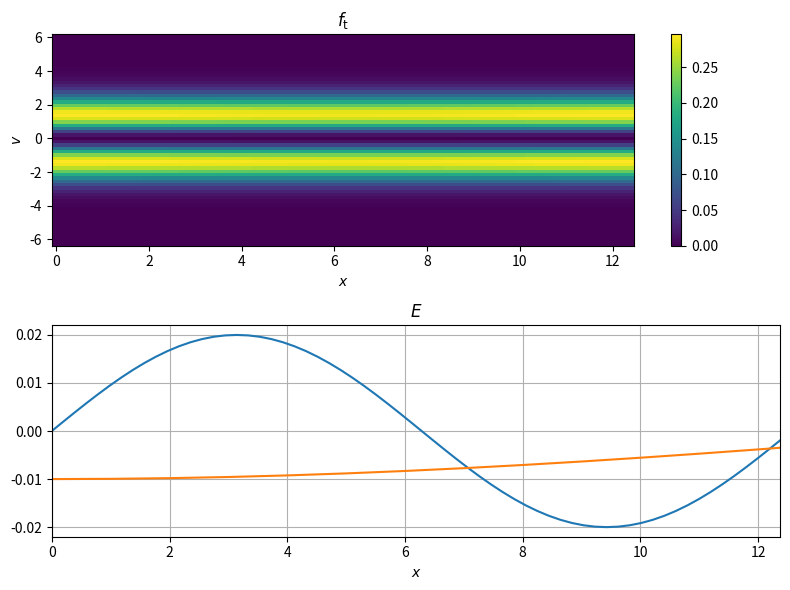

Write the Python code that produced this figure. (Note: this script raises an exception after producing the figure.)
import numpy as np
from scipy.fft import fft, ifft
from dataclasses import dataclass
import matplotlib.pyplot as plt
import math
from scipy.sparse import spdiags
from scipy.interpolate import interp1d


# Simultion configs

@dataclass
class Config1D:
    
    #grid settings
    Nsample: list = None
    Nx: int = None
    Nv: int = None
    Nmap: list = None
    Mass: list = None
    Charge: list = None
    Ns: int =  1 # num of species
    S_name: str = "electrons"
    Mr: int = 1 # Mass ratio for ionsA
    Nt_max: int  = 2000
    
    
    #spline settings
    order: int = 3 # spline order
    use_mex: bool = True
    scheme: str = "lagrange-bary"
    
    #sim settings
    dt: float = 0.1 # time step
    dt_save: int = 5 # save after dt_same time
    t_end: int = 20
    plot_freq: int = 5 # iterations between plots
    measure_freq: int = 1 # iterations between measurements

    k: float = 0.5 # wave nr
    eps: float = 1e-2 # perturbation amplitude
    
    v0: float = 3 # electron drift velocity

    grids: list = None

    it: int = None # simulation iteration tic
    time: float = 0
    time_array: list = None
    #def f0(self, x, v):
    #    """
    #    clac. distribution
    #    """
    #    return (
    #        (1+self.eps * np.cos(self.k * x))
    #        / (2*np.sqrt(2 * np.pi))
    #        * (np.exp(-(v-self.v0)**2/2)+ np.exp(-(v+self.v0)**2/2))
    #    )

    def f0(self, x,v):
        return (
            (1+self.eps * np.cos(self.k * x)) * v**2
            / (np.sqrt(2 * np.pi))
            * np.exp(-v**2/2)
        )
        
    def __post_init__(self):
        self.Lx = 2*math.pi/self.k # spatial domain length
        self.Lv = 2*math.pi # velocity domain length
        self.fini = [self.f0]

        if self.grids is None:
            self.grids = []
        #grid settings
        if self.Nsample is None:
            self.Nsample = [2**8, 2**8] # num of sample grid points
        if self.Nmap is None:
            self.Nmap = [2**6, 2**6] # num of saved map grid points 
        if self.Mass is None:
            self.Mass = [1]
        if self.Charge is None:
            self.Charge = [-1]
        if self.time_array is None:
            self.time_array = []

    
@dataclass
class Grid:
    # core grids
    sample: any
    map: any

    # index mapping from sample to map
    idx_sample_to_map: tuple

    # phase space grids
    x: np.ndarray
    v: np.ndarray
    X: np.ndarray
    V: np.ndarray
    Xsample_grid: np.ndarray
    Vsample_grid: np.ndarray

    # grid sizes
    size: tuple
    size_sample_grid: tuple
    dom: any = None

    # spacing
    dx: float = 0.0
    dv: float = 0.0

    # domain lengths
    Lx: float = 0.0
    Lv: float = 0.0

    # number of points
    Nx: int = 0
    Nv: int = 0

    # spacing arrays for derivatives
    Dx: np.ndarray = None
    Dv: np.ndarray = None

    # wavenumbers
    kx: np.ndarray = None
    kx2: np.ndarray = None
    kv: np.ndarray = None
    kv2: np.ndarray = None

    # periodicity and weights
    Vperiodic: np.ndarray = None
    Weights: np.ndarray = None

    method: str = "spline"

def velocity_periodicfication(params, bump_transition_width=None, type_="exp"):
    r"""
    %%%%%%%%%%%%%%%%%%%%%%%%%%%%%%%%%%%%%%%%%%%%%%%%%%%%%%%%%%%%%%%%%%%%%%%%%%%
    %%% first calculate "vorticity" such that global vorticity omega = 0 
    % (u_1,u_2) = (g(v), d/dx \phi)
    % omega = d/dx u_2 - d/dv u_1 = d^2/(dx)2 \phi(x) - d/dv g(v) == 0 
    % assume phi(x)=0 
    % if g(v) = v 
    % omega = d/dv g(v) = 1 != 0 ):
    % so we do the following:
    % look for a function h(v) = d/dv g(v) that keeps global omega=0, 
    % but is 1 close to the
    % origin and negative on the boundaries (= heaviside function)
    %%%%%%%%%%%%%%%%%%%%%%%%%%%%%%%%%%%%%%%%%%%%%%%%%%%%%%%%%%%%%%%%%%%%%%%%%%%
    """
    
    Lv = params.Lv
    v = params.v
    kv = np.copy(params.kv)
    kv2 = kv**2
    kv2[0] = 1.0 

    # --- handle bump width and type ---
    if bump_transition_width is None:
        b = 0.2 * Lv
    else:
        b = bump_transition_width

    # --- choose type of transition ---
    if type_ == "tanh":
        a = 0.4
        sigma = 0.5 - 0.5 * np.tanh(2 * np.pi * (np.abs(v) - a * 2 * Lv) / b)
        weights = None  # not explicitly defined in this case
    elif type_ == "exp":
        def nu(x):
            y = np.zeros_like(x)
            mask = np.abs(x) < 1
            y[mask] = np.exp(-1.0 / (1 - x[mask] ** 2))
            return y

        sigma = 1 - nu((np.abs(v) - Lv) / b)
        weights = nu((np.abs(v) - Lv) / b)
    else:
        raise ValueError(f"Unknown type: {type_}")

    # --- normalize h ---
    h = np.copy(sigma)
    h = h - np.mean(h)
    h = h / np.max(h)

    # --- compute periodic velocity ---
    intu_hat = -np.fft.fft(h) / kv2
    intu = np.fft.ifft(intu_hat)  # complex array, but we take symmetric part below
    v_periodic = np.real(np.fft.ifft(1j * intu_hat * kv))

    return v_periodic, sigma

# Gen grid

def make_periodic_grid(Lx, Lv, Nx, Nv):
    # 1D grids
    x = np.arange(Nx) * Lx / Nx
    v = np.arange(Nv) * 2*Lv / Nv - Lv  # from -Lv to Lv
    dx = x[1] - x[0]
    dv = v[1] - v[0]

    # Meshgrid for phase space
    X, V = np.meshgrid(x, v, indexing='ij')
    
    # data must have shape (n_diagonals, N)
    Shape_x = np.vstack((
        -np.ones(Nx), 
        np.zeros(Nx),  
        np.ones(Nx)    
    ))  # shape (3, Nx)

    Shape_v = np.vstack((
        -np.ones(Nv), 
        np.zeros(Nv),  
        np.ones(Nv)    
    ))  # shape (3, Nv)
    
    Dx = spdiags(Shape_x, [-1, 0, 1], Nx, Nx).toarray()
    Dv = spdiags(Shape_v, [-1, 0, 1], Nv, Nv).toarray()
    
    # Apply periodic BCs (connect first and last)
    Dx[0, -1] = -1
    Dx[-1, 0] = 1
    Dv[0, -1] = -1
    Dv[-1, 0] = 1
    
    # Scale by spacing
    Dx /= (2 * dx)
    Dv /= (2 * dv)
    # Fourier wavenumbers
    kx = np.fft.fftshift((2*np.pi/Lx) * np.arange(-Nx//2, Nx//2))
    kx2 = kx**2
    kx2[0] = 1.0
    kv = np.fft.fftshift((np.pi/Lv) * np.arange(-Nv//2, Nv//2))
    kv2 = kv**2
    kv2[0] = 1.0


    grid = Grid(
        sample=None,
        map=None,
        idx_sample_to_map=(None, None),
        x=x,
        v=v,
        X=X,
        V=V,
        Xsample_grid=X,
        Vsample_grid=V,
        size=X.shape,
        size_sample_grid=X.shape,
        dom=[0, -Lv, Lx-dx, Lv-dv],
        dx=dx,
        dv=dv,
        Lx=Lx,
        Lv=Lv,
        Nx=Nx,
        Nv=Nv,
        Dx=Dx,
        Dv=Dv,
        kx=kx,
        kx2=kx2,
        kv=kv,
        kv2=kv2,
        Vperiodic=None,
        Weights=None,
        method="spline"
    )
    
    # Periodic velocity
    vper, sigma = velocity_periodicfication(grid)
    _, Vperiodic = np.meshgrid(x, vper, indexing='ij')
    _, Weights = np.meshgrid(x, np.abs(sigma) < 1e-12, indexing='ij')
    grid.Vperiodic = Vperiodic
    grid.Weights = Weights

    return grid

def compute_density(fs, dv):
    """
    Computes charge density from distribution function on uniform velocity grid.

    Parameters
    ----------
    fs : ndarray, shape (Nv, Nx)
        Distribution function f(v_i, x_j)
    dv : float
        Velocity grid spacing

    Returns
    -------
    rho : ndarray, shape (Nx,)
        Charge density at each spatial point
    """
    return np.sum(fs * dv, axis=1)

@dataclass
class DataStorage:
    fs: np.ndarray = None
    Efield: np.ndarray = None
    Efield_list: np.ndarray = None
    time: np.ndarray = None

# Initialize Simulation

def initialize_simulation(params):
    """
    Initialize grids, distribution functions, and storage arrays.
    """
    data = DataStorage()
    
    for s in range(params.Ns):
        # Use separate sample and map grids
        Nsample = params.Nsample
        Nmap = params.Nmap

        # Expand scalar values to lists
        if np.isscalar(Nsample):
            Nsample = [Nsample, Nsample]
        if np.isscalar(Nmap):
            Nmap = [Nmap, Nmap]

        # Validate grids
        if any(np.array(Nsample) % np.array(Nmap) != 0):
            raise ValueError("Nsample must be a multiple of Nmap for each dimension")
        if any(np.array(Nmap) > np.array(Nsample)):
            raise ValueError("Nmap must not be bigger than Nsample")

        # Create sample and map grids
        grid_sample = make_periodic_grid(params.Lx, params.Lv, Nsample[0], Nsample[1])
        grid_map = make_periodic_grid(params.Lx, params.Lv, Nmap[0], Nmap[1])
        grid_sample.method = "spline"
        grid_map.method = "spline"

        # Create index mapping from sample grid to map grid
        ratio_x = Nsample[0] // Nmap[0]
        ratio_v = Nsample[1] // Nmap[1]
        idx_sample_to_map = (
            np.arange(0, Nsample[0], ratio_x),
            np.arange(0, Nsample[1], ratio_v)
        )

        # Create Grid dataclass instance
        grid_obj = Grid(
            sample=grid_sample,
            map=grid_map,
            idx_sample_to_map=idx_sample_to_map,
            x=grid_sample.x,
            v=grid_sample.v,
            X=grid_sample.X,
            V=grid_sample.V,
            Xsample_grid=grid_sample.X,
            Vsample_grid=grid_sample.V,
            size=grid_sample.size,
            size_sample_grid=grid_sample.size_sample_grid,
            dom=getattr(grid_sample, "dom", None),
            dx=grid_sample.dx,
            dv=grid_sample.dv,
            Lx=grid_sample.Lx,
            Lv=grid_sample.Lv,
            Nx=grid_sample.Nx,
            Nv=grid_sample.Nv,
            Dx=grid_sample.Dx,
            Dv=grid_sample.Dv,
            kx=grid_sample.kx,
            kx2=grid_sample.kx2,
            kv=grid_sample.kv,
            kv2=grid_sample.kv2,
            Vperiodic=grid_sample.Vperiodic,
            Weights=grid_sample.Weights
        )
        params.grids.append(grid_obj)

    # Ensure Nt_max fits t_end
    if params.Nt_max > params.t_end / params.dt:
        params.Nt_max = int(np.ceil(params.t_end / params.dt))

    # Initialize distribution functions
    Nx = params.grids[0].Xsample_grid.shape[0]
    Nv = params.grids[0].Vsample_grid.shape[0]
    fs = np.zeros((Nx, Nv, params.Ns))

    for s in range(params.Ns):
        fini_func = params.fini[s]
        fs[:, :, s] = fini_func(params.grids[s].Xsample_grid, params.grids[s].Vsample_grid)

    # Save parameters for time stepping
    if hasattr(params, "dt_save"):
        dt_save = params.dt_save
        dit_save = dt_save / params.dt
        params.dit_save = dit_save
        if not dit_save.is_integer() or dt_save < params.dt:
            raise ValueError("dt_save is not a proper divisor of dt")
        Nsamples = int(params.Nt_max / dit_save)
        data.fs = np.zeros(params.grids[0].size_sample_grid + (Nsamples, params.Ns))
        data.Efield = np.zeros((params.grids[0].Nx, Nsamples))
        data.time = dt_save * np.arange(1, Nsamples + 1)
    else:
        params.dit_save = params.Nt_max + 2
        data = None

    # Default plotting and measurement frequencies
    if not hasattr(params, "plot_freq") or params.plot_freq == 0:
        params.plot_freq = params.Nt_max
    if not hasattr(params, "measure_freq") or params.measure_freq == 0:
        params.measure_freq = params.Nt_max

    return params, fs, data

def plot_results(params, data, fs, time=None):
    """
    Plot the distribution function and electric field.

    Parameters
    ----------
    params : object
        Simulation parameters, must have `Ns`, `grids`, `species_name`, and `Efield`.
    fs : ndarray, shape (Nv, Nx, Ns)
        Distribution function for all species
    """
    Ns = params.Ns
    fig, axes = plt.subplots(Ns + 1, 1, figsize=(8, 3*(Ns+1)))

    # Ensure axes is always a list
    if Ns + 1 == 1:
        axes = [axes]
    else:
        axes = axes.flatten()  # flatten if it’s an array

    # Plot distribution function for each species
    for s in range(Ns):
        ax = axes[s]
        X = params.grids[s].Xsample_grid
        V = params.grids[s].Vsample_grid
        im = ax.pcolormesh(X, V, fs[:, :, s], shading='auto')
        ax.set_title(r"$f_\mathrm{" + params.S_name[s] + "}$")
        ax.set_xlabel(r"$x$")
        ax.set_ylabel(r"$v$")
        fig.colorbar(im, ax=ax)

    # Plot electric field
    ax = axes[Ns]
    x = params.grids[0].x
    Efield = data.Efield
    ax.plot(x, Efield)
    ax.set_xlim([x[0], x[-1]])
    ax.set_title("$E$" + (f" at t = {time:.2f}" if time is not None else ""))
    ax.set_xlabel(r"$x$")
    ax.grid(True)

    
    plt.tight_layout()
    plt.pause(0.01)
    plt.show()

def vPoisson(fs, grids, charge):
    """
    Solve 1D Poisson equation for the electric field given the distribution function.

    Parameters
    ----------
    fs : ndarray, shape (Nv, Nx, Ns)
        Distribution function for all species
    grids : list of Grid
        List of Grid instances, must have dv, kx, kx2
    charge : list or ndarray, length Ns
        Charges for each species

    Returns
    -------
    Efield : ndarray, shape (Nx,)
        Electric field at each spatial point
    """
    Ns = len(grids)
    rho = np.zeros(grids[0].Nx)
    
    # Compute total charge density
    for s in range(Ns):
        rho += charge[s] * compute_density(fs[:, :, s], grids[s].dv)
    
    kx = grids[0].kx
    K2 = np.copy(grids[0].kx2)
    
    # Solve Poisson in Fourier space
    b = np.fft.fft(1-rho)
    phi_fft = -b / K2
    phi_fft[0] = 0  # set mean to zero (zero mode)
    
    # Compute electric field: E = -dphi/dx
    dphi_dx_h = -1j * phi_fft * kx
    Efield = -np.real(np.fft.ifft(dphi_dx_h))  # 1D field
    
    return Efield

def NuFi(params, data, fs):
    """
    Single NuFi time step update for all species.
    
    Inputs:
        params - configuration object containing grids, charges, masses, etc.
        fs     - distribution function array (Nx x Nv x Ns)
        
    Returns:
        fs     - updated distribution function
        params - updated parameters (Efield, Efield_list)
    """
    iT = params.it + 1
    dt = params.dt
    Ns = params.Ns

    for s in range(Ns):
        grid = params.grids[s]
        charge_s = params.Charge[s]
        mass_s = params.Mass[s]

        X, V = sympl_flow_Half(
            n=iT,
            dt=dt,
            X=grid.X,
            V=grid.V,
            Efield=data.Efield_list,
            grid=grid,
            params=params,
            charge=charge_s,
            mass=mass_s
        )

        # Update distribution function
        fini = params.fini[s]
        fs[:, :, s] = fini(X, V)

        # Optionally compute jacobian determinant if needed (commented out)
        # detJ, _, _, _, _ = jacobian_determinant(X, V, grid, method="FD")

    # Compute electric field
    Efield = vPoisson(fs, params.grids, params.Charge)

    # Add external field
    #Efield += compute_external_Efield(params, params.grids[0].x, params.time + dt)

    # Update parameters
    data.Efield = Efield
    #data.Efield_list[:, iT] = Efield

    return params, fs, data


def sympl_flow_Half(n, dt, X, V, Efield, grid, params, charge, mass):
    """
    Symplectic flow for half time step in NuFi method.
    
    Inputs:
        n      : step number
        dt     : time step
        X, V   : position and velocity arrays
        Efield : electric field array (1D)
        grid   : grid object
        params : simulation parameters
        charge : particle charge
        mass   : particle mass
    Outputs:
        X, V   : updated position and velocity arrays
    """
    
    if n == 0:
        return X, V

    # Velocity field (positions advance with current velocities)
    def Ux(X_, V_):
        return V_

    # Acceleration field (velocity update from electric field)
    def Uv(X_, V_, E):
        # Interpolate Efield at positions X_ and reshape to grid
        E_interp = interp1d_periodic(X_.ravel(), params.grids[0].x, E)
        return E_interp.reshape(grid.size) * (charge / mass)

    # Full steps if n > 2
    if n > 1:
        for i in range(n - 1):
            X = X - dt * Ux(X, V)
            # Use the corresponding past Efield if needed; here we just use current
            V = V - dt * Uv(X, V, Efield[n-i])

    # Final half step
    X = X - dt * Ux(X, V)
    V = V + 0.5 * dt * Uv(X, V, Efield[0])

    return X, V


def interp1d_periodic(xq, xgrid, Fgrid, opts=None):
    """
    1D periodic interpolation of Fgrid(xgrid) onto points xq.
    
    Parameters
    ----------
    xq : array_like
        Query points.
    xgrid : array_like
        Original grid points (assume uniform or sorted).
    Fgrid : array_like
        Function values at xgrid.
    opts : dict, optional
        Not used for now, placeholder for MATLAB options.
    
    Returns
    -------
    F_interp : np.ndarray
        Interpolated values at xq.
    """
    xgrid = np.asarray(xgrid)
    Fgrid = np.asarray(Fgrid)
    xq = np.asarray(xq)
    
    L = xgrid[-1] - xgrid[0] + (xgrid[1] - xgrid[0])  # domain length
    xq_mod = (xq - xgrid[0]) % L + xgrid[0]           # wrap into domain
    
    f_interp = interp1d(xgrid, Fgrid, kind='cubic', fill_value="extrapolate")
    return f_interp(xq_mod)

# Simulation options

Nufi_fs = None
Nufi_data = None
Nufi_params = Config1D(
    Nsample=[2**6, 2**6],        # sample grid points
    Nmap=[2**6, 2**6],           # map grid points
    Nx=None,                      # optional, can leave as None
    Nv=None,                      # optional, can leave as None
    Mass=[1],                     # species mass
    Charge=[-1],                  # species charge
    Ns=1,                         # number of species
    S_name="two_stream",          # simulation case name
    Mr=1,                         # mass ratio for ions
    Nt_max=4000,                  # maximum number of time steps
    dt=1/20,                       # time step size
    dt_save=10,                    # save interval (not used)
    t_end=40,                      # end time of simulation
    plot_freq=5,                  # iterations between plotting
    measure_freq=1,                # iterations between measurements
    k=0.5,                         # wave number
    eps=1e-2,                      # perturbation amplitude
    v0=3                           # electron drift velocity
)
# Run post-init to set derived attributes like Lx, Lv, and fini
Nufi_params.__post_init__()

# Start grid and fs 
Nufi_params, Nufi_fs, Nufi_data = initialize_simulation(Nufi_params)
 
# Start data
Nufi_data.Efield = vPoisson(Nufi_fs, Nufi_params.grids, Nufi_params.Charge)
Nufi_data.Efield_list = np.zeros((Nufi_params.grids[0].Nx, Nufi_params.Nt_max+1))
Nufi_data.Efield_list[:,0] = Nufi_data.Efield
Nufi_data.time = 0 
Nufi_data.fs = Nufi_fs

# Make initial plot 
plot_results(Nufi_params, Nufi_data, Nufi_fs)

plt.plot(1-compute_density(Nufi_fs, Nufi_params.grids[0].dv));

Nsamples = 0
time = 0 

# Sim loop

for i in range(Nufi_params.Nt_max):
    Nufi_params.it = i

    Nufi_params, Nufi_fs, Nufi_data = NuFi(Nufi_params, Nufi_data, Nufi_fs)
    Nufi_data.Efield_list[:,i] = Nufi_data.Efield

    time += Nufi_params.dt
    Nufi_params.time = time
    Nufi_params.time_array.append(time)

    # Measure at each frequency  (TODO)
    #if i % Nufi_params.measure_freq == 0:
    #    Nufi_params = measure

    # Plot at each frequency
    if i % Nufi_params.plot_freq == 0:
        plot_results(Nufi_params, Nufi_data, Nufi_fs, time)

Nufi_data.Efield_list[0];

maxE=1/2*np.sum(Nufi_data.Efield_list**2, axis=0)
ts = np.arange(0,40+Nufi_params.dt, Nufi_params.dt)
plt.semilogy(ts,maxE);